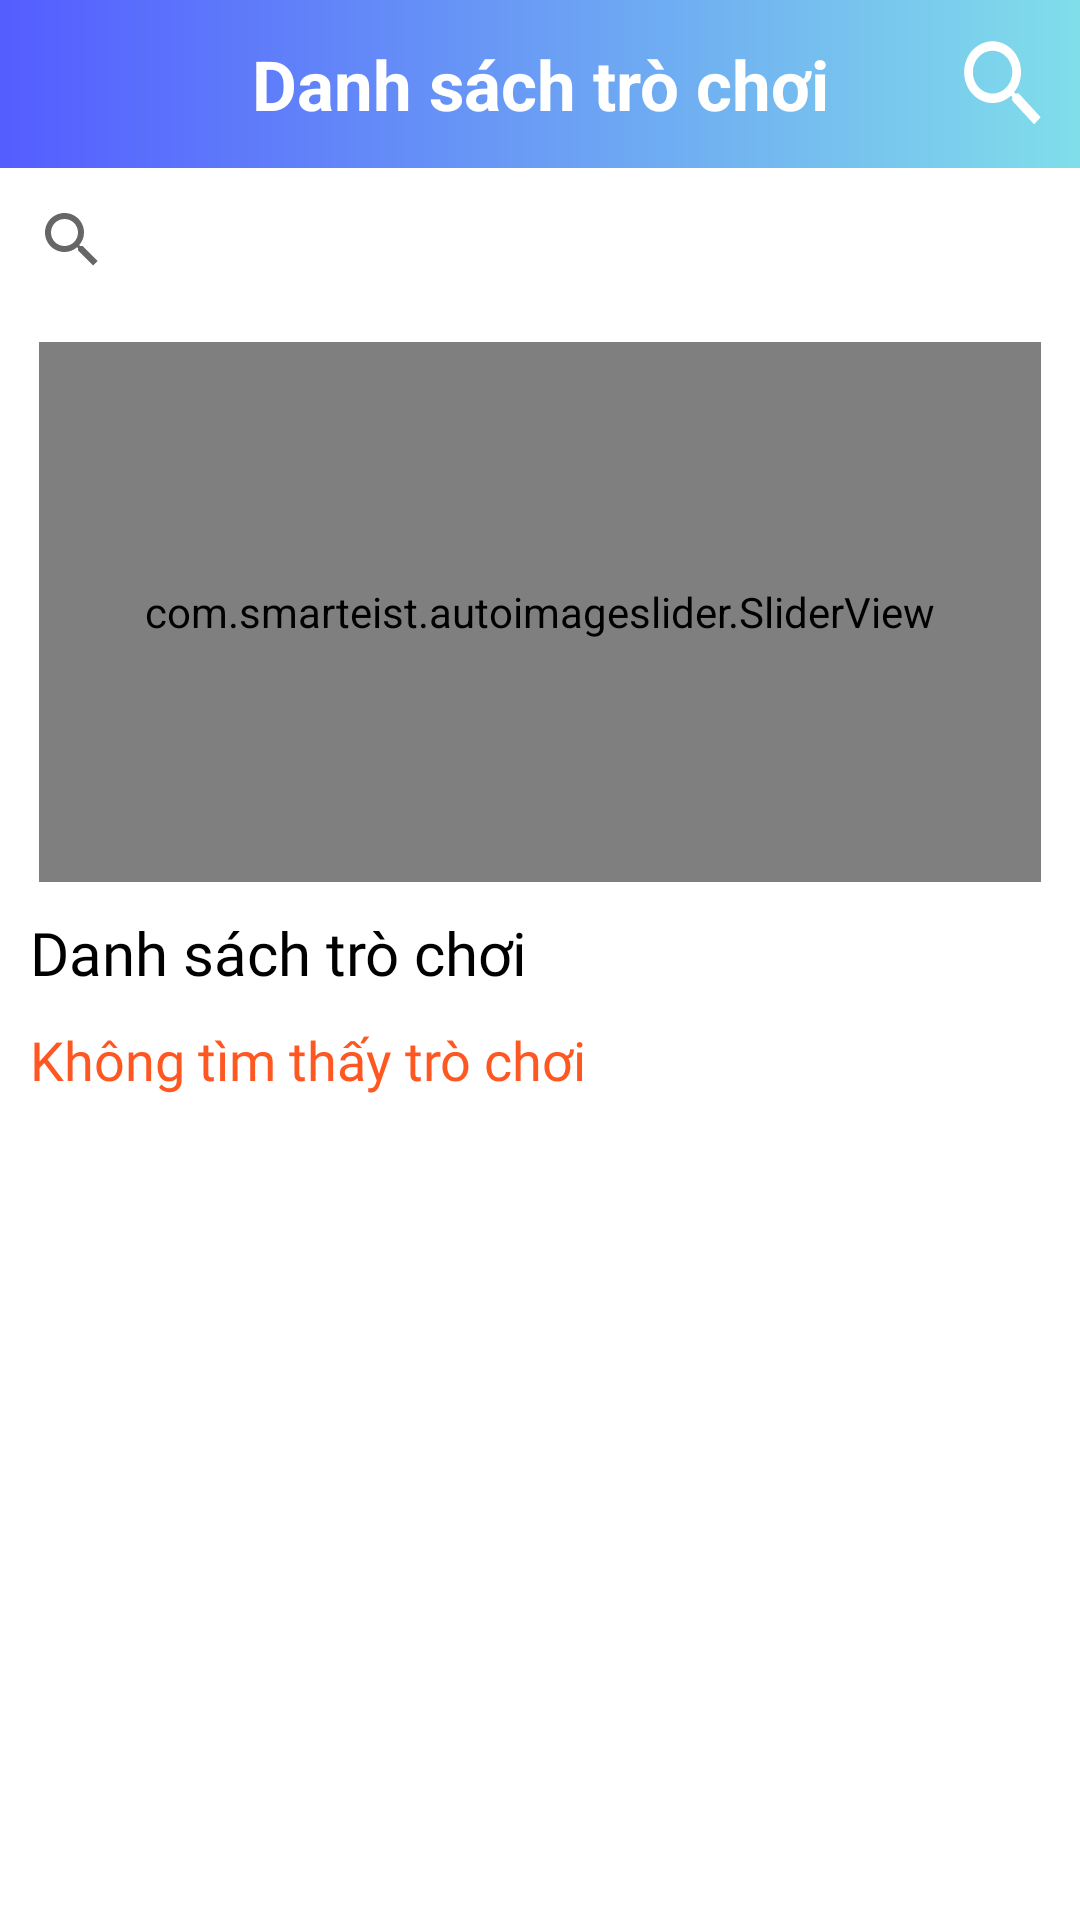

Produce the Android XML layout that renders to this screen, including the resource entries it uses.
<!-- AndroidManifest.xml: application theme Theme.MyApplication -->
<!-- res/layout/fragment_list_danh_sach_game.xml -->
<?xml version="1.0" encoding="utf-8"?>
<FrameLayout xmlns:android="http://schemas.android.com/apk/res/android"
    xmlns:app="http://schemas.android.com/apk/res-auto"
    xmlns:companyApp="http://schemas.android.com/apk/res-auto"
    xmlns:tools="http://schemas.android.com/tools"
    android:id="@+id/fragmentDanhMuc_ListGameUuDai"
    android:layout_width="match_parent"
    android:layout_height="match_parent"
    tools:context=".Fragment.fragListgameAndVoudcher.Fragment_ListGameUuDai">

    <LinearLayout
        android:layout_width="match_parent"
        android:layout_height="match_parent"
        android:orientation="vertical">

        <LinearLayout
            android:layout_width="match_parent"
            android:layout_height="wrap_content"
            android:background="@drawable/background_container">

            <androidx.appcompat.widget.Toolbar
                android:id="@+id/toolbar_DanhMuc"
                android:layout_width="match_parent"
                android:layout_height="?attr/actionBarSize"
                companyApp:titleTextAppearance="@style/ActionBar.nameText">

                <ImageView
                    android:id="@+id/btn_backToTrangChu"
                    android:layout_width="35dp"
                    android:layout_height="35dp"
                    android:src="@drawable/ic_baseline_arrow_back" />

                <TextView
                    android:layout_width="wrap_content"
                    android:layout_height="wrap_content"
                    android:layout_gravity="center"
                    android:text="@string/danhsachgamevoucher"
                    android:textColor="@color/white"
                    android:textSize="23dp"
                    android:textStyle="bold" />

                <ImageView
                    android:id="@+id/btn_search_troChoi"
                    android:layout_width="wrap_content"
                    android:layout_height="wrap_content"
                    android:layout_gravity="right"
                    android:layout_marginRight="8dp"
                    android:src="@drawable/ic_baseline_search_24" />
            </androidx.appcompat.widget.Toolbar>
        </LinearLayout>

        <androidx.appcompat.widget.SearchView
            android:id="@+id/searchView_listGame"
            android:layout_width="wrap_content"
            android:layout_height="wrap_content"
            android:layout_gravity="left"
            android:maxWidth="1000dp"
            app:queryHint="Tìm kiếm trò chơi" />

        <com.smarteist.autoimageslider.SliderView
            android:id="@+id/image_slider"
            android:layout_width="match_parent"
            android:layout_height="180dp"
            android:layout_marginHorizontal="13dp"
            android:layout_marginTop="10dp"
            android:background="@drawable/content_background"
            app:sliderAnimationDuration="600"
            app:sliderAutoCycleDirection="back_and_forth"
            app:sliderAutoCycleEnabled="true"
            app:sliderIndicatorAnimationDuration="600"
            app:sliderIndicatorGravity="center_horizontal|bottom"
            app:sliderIndicatorMargin="5dp"
            app:sliderIndicatorOrientation="horizontal"
            app:sliderIndicatorRadius="1.3dp"
            app:sliderIndicatorSelectedColor="@color/green_tea"
            app:sliderIndicatorUnselectedColor="@color/blue"
            app:sliderScrollTimeInSec="2"
            app:sliderStartAutoCycle="true" />

        <LinearLayout
            android:layout_width="match_parent"
            android:layout_height="wrap_content"
            android:orientation="vertical"
            android:background="@color/white"
            android:padding="10dp">

            <TextView
                android:layout_width="match_parent"
                android:layout_height="wrap_content"
                android:fontFamily="@font/poppins_semi_bold"
                android:text="Danh sách trò chơi"
                android:textColor="@color/black"
                android:textSize="20sp" />

            <TextView
                android:id="@+id/tv_thong_bao"
                android:layout_width="match_parent"
                android:layout_height="wrap_content"
                android:layout_marginTop="10dp"
                android:fontFamily="@font/poppins_medium"

                android:text="Không tìm thấy trò chơi"
                android:textColor="@color/orange"
                android:textSize="18sp" />

            <LinearLayout
                android:layout_width="match_parent"
                android:layout_height="match_parent"
                android:background="@color/white"
                android:orientation="vertical">

                <androidx.recyclerview.widget.RecyclerView
                    android:id="@+id/recyclerview_ListGame"
                    android:layout_width="match_parent"
                    android:layout_height="match_parent" />
            </LinearLayout>
        </LinearLayout>
    </LinearLayout>
</FrameLayout>
<!-- resources referenced by this layout -->
<resources>
  <color name="black">#FF000000</color>
  <color name="blue">#545DFF</color>
  <color name="green_tea">#80DEEA</color>
  <color name="orange">#FF5722</color>
  <color name="white">#FFFFFFFF</color>
  <!-- drawable background_container (drawable) -->
  <?xml version="1.0" encoding="utf-8"?>
  <shape xmlns:android="http://schemas.android.com/apk/res/android">
      <gradient
          android:endColor="@color/green_tea"
          android:startColor="@color/blue" />
  </shape>
  <!-- drawable content_background (drawable) -->
  <?xml version="1.0" encoding="utf-8"?>
  <shape xmlns:android="http://schemas.android.com/apk/res/android">
  <corners android:topRightRadius="46dp" android:topLeftRadius="46dp"/>
      <solid android:color="#FFFFFF"/>
  </shape>
  <!-- drawable ic_baseline_search_24 (drawable) -->
  <vector android:height="38dp" android:tint="#FFFFFF"
      android:viewportHeight="24" android:viewportWidth="24"
      android:width="35dp" xmlns:android="http://schemas.android.com/apk/res/android">
      <path android:fillColor="@android:color/white" android:pathData="M15.5,14h-0.79l-0.28,-0.27C15.41,12.59 16,11.11 16,9.5 16,5.91 13.09,3 9.5,3S3,5.91 3,9.5 5.91,16 9.5,16c1.61,0 3.09,-0.59 4.23,-1.57l0.27,0.28v0.79l5,4.99L20.49,19l-4.99,-5zM9.5,14C7.01,14 5,11.99 5,9.5S7.01,5 9.5,5 14,7.01 14,9.5 11.99,14 9.5,14z"/>
  </vector>
  <string name="danhsachgamevoucher">Danh sách trò chơi</string>
  <style name="ActionBar.nameText" parent="TextAppearance.AppCompat.Widget.ActionBar.Title">
          <item name="android:textColor">@color/white</item>
          <item name="android:textSize">23dp</item>
          <item name="android:textStyle">bold</item>
  
      </style>
  <style name="Theme.MyApplication" parent="Theme.MaterialComponents.DayNight.NoActionBar">
          
          <item name="colorPrimary">@color/blue</item>
          <item name="colorPrimaryVariant">@color/blue</item>
          <item name="colorOnPrimary">@color/white</item>
          
          <item name="colorSecondary">@color/teal_200</item>
          <item name="colorSecondaryVariant">@color/teal_700</item>
          <item name="colorOnSecondary">@color/black</item>
          
          <item name="android:statusBarColor" tools:targetApi="l">?attr/colorPrimaryVariant</item>
          
          
          <item name="windowActionBar">false</item>
          <item name="windowNoTitle">true</item>
      </style>
  <color name="teal_200">#FF03DAC5</color>
  <color name="teal_700">#FF018786</color>
</resources>
